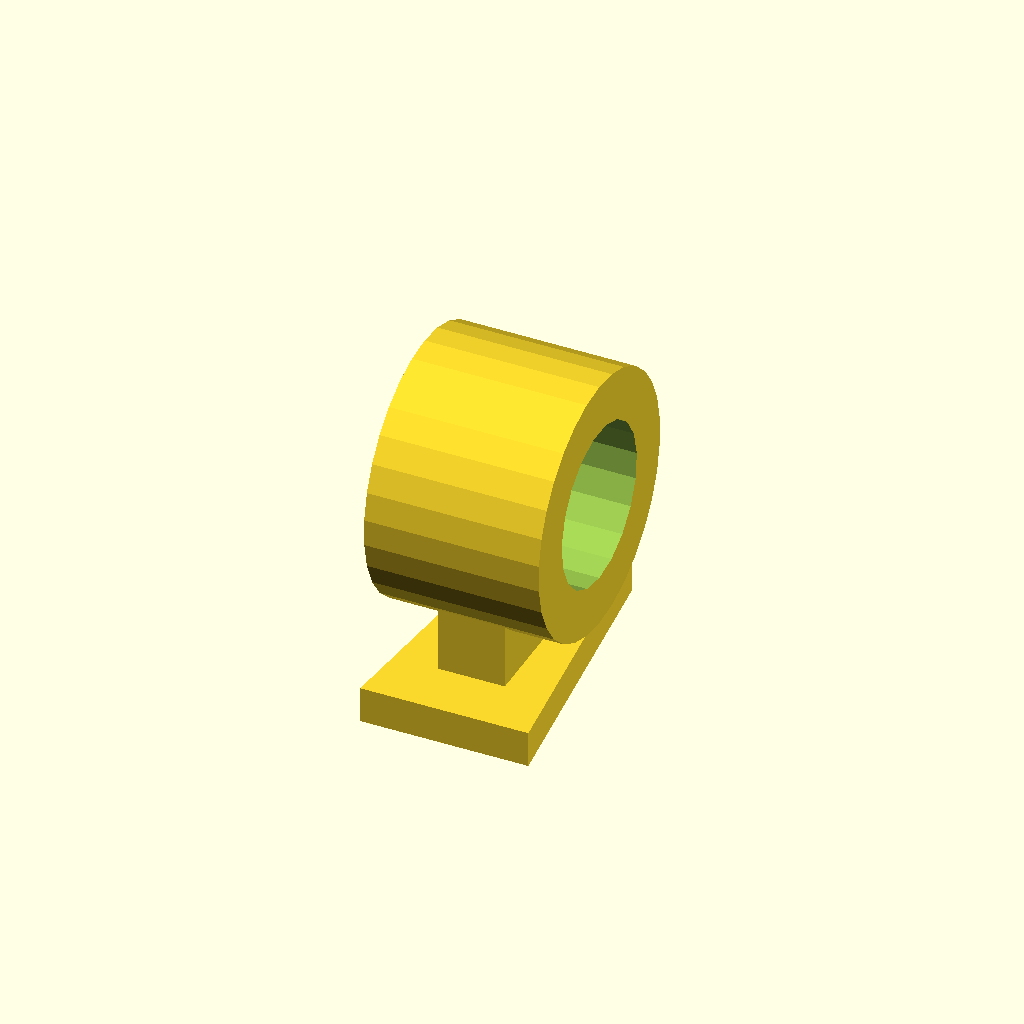
Cell 1 — every parameter at its default value.
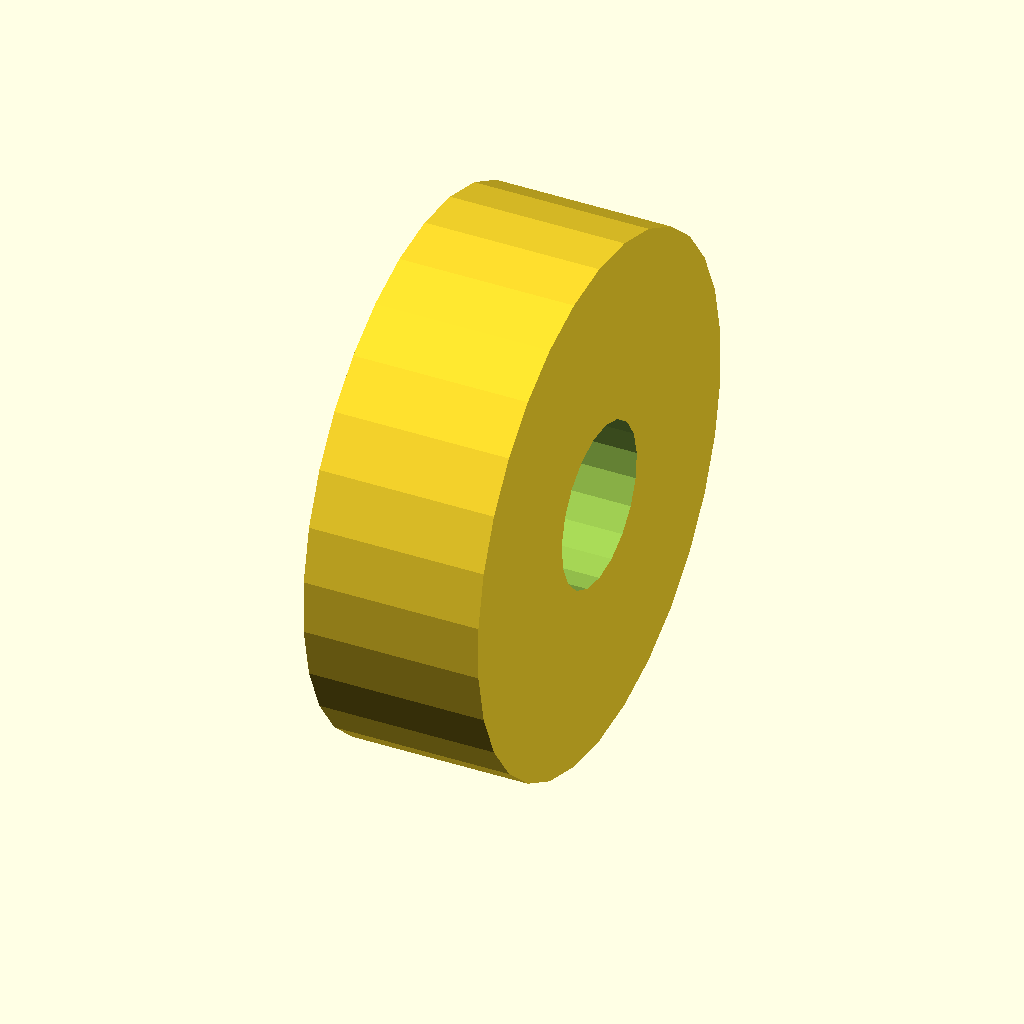
Cell 2: goldenratio = 3.23606798 (everything else at default).
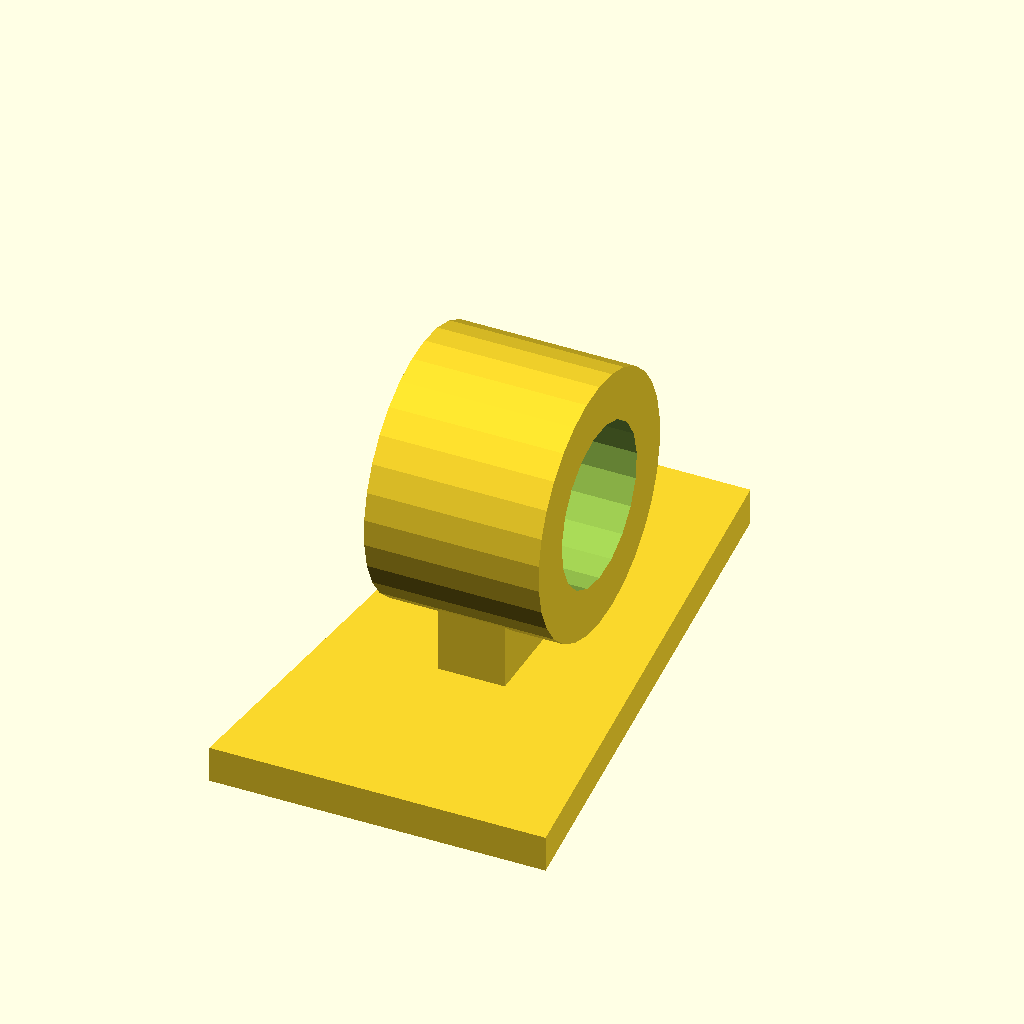
Cell 3 — gDoorWidth set to 69, the other parameters unchanged.
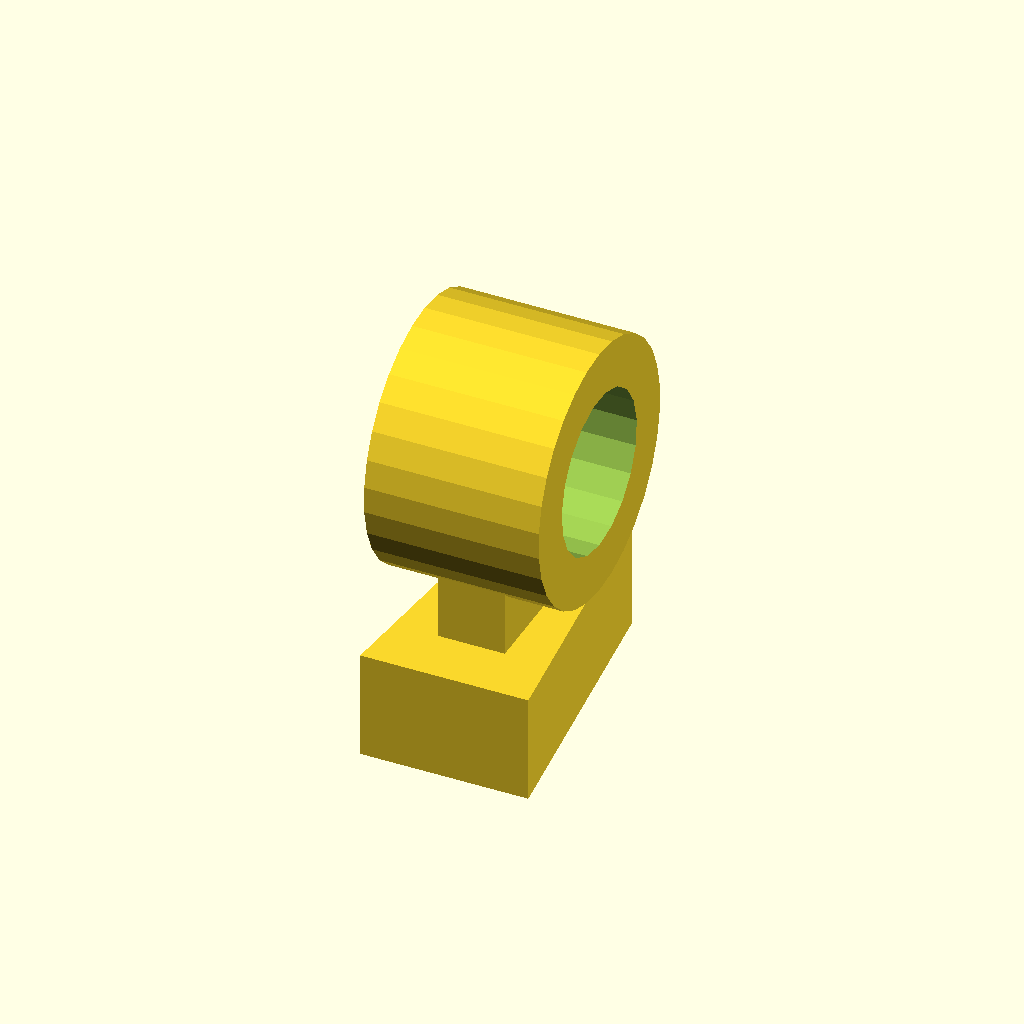
Cell 4: the same model with gGrooveWallHeight = 12.
All cells are drawn from one camera (rotation 55°, 0°, 25°, orthographic, colour scheme Cornfield), so only the parameter changes between them.
Source of the model, AtHome/OverDoorHanger/doorhanger.scad:
joinfactor = 0.125;
goldenratio = 1.61803399;
grabfactor = 0.5;

gDoorWidth = 34.5;

gHangerWidth = gDoorWidth/goldenratio;
gHangerBase = gDoorWidth+grabfactor;
gHangerShortLength = gHangerBase;
gHangerLongLength = gHangerBase*goldenratio;

gGrooveWallHeight = 6;
gGrooveWallThickness = 3;
gGrooveLength =gHangerShortLength/goldenratio; 
gGrooveWide = gHangerWidth/goldenratio;
gGrooveSkinny = gGrooveWide/goldenratio;

gShoeThickness = (gGrooveWallHeight-gGrooveWallThickness)*0.9;

gStandoffHeight=6;
gStandoffThickness = 5;
gStandoffLength = 13;

//taperedGroove(gGrooveLength, gGrooveWide, gGrooveSkinny);
//doorHangerBase();

//shoeWithStandoff();
//verticalHoop();
horizontalHoop();

//===============================================
// Basic routiines
//===============================================

module trapezoid(base, top, height, thickness) 
{
linear_extrude(height=thickness, center=true, convexity=10, twist=0) 
polygon(
points=[
[-base/2, -height/2], 
[base/2,-height/2],
[top/2, height/2],
[-top/2, height/2] 
],
paths=[[0,1,2,3]], 
convexity=10);
}

module taperedGroove(length, wide, skinny, 
	wallthickness=gGrooveWallThickness, wallheight=gGrooveWallHeight)
{
	a = (wide-skinny)/2;
	o = length;

	angle = atan2(a,o);
	grooveradius = wallthickness/2;

	union()
	{
		translate([wide/2, 0, 0])
		rotate([0, 0, angle])
		{
			cube(size=[wallthickness, length,wallheight ]);
			translate([0, 0, wallheight-grooveradius])
			rotate([-90, 0, 0])
			cylinder(r=grooveradius, h=length, $fn=12);
		}
	
		translate([-wide/2-wallthickness, 0, 0])
		rotate([0, 0, -angle])
		{
			cube(size=[wallthickness, length,wallheight ]);
			translate([wallthickness, 0, wallheight-grooveradius])
			rotate([-90, 0, 0])
			cylinder(r=grooveradius, h=length, $fn=12);
		}
	}
}

module doorHangerBase(doorwidth=34.5, hangerwidth = 34.5/goldenratio)
{
	grabfactor = 0.5;
	wallthickness = 3;

	hangerbase = doorwidth + grabfactor;
	hangershortlength = hangerbase;
	hangerlonglength = hangerbase*goldenratio;

	groovelength = hangershortlength/goldenratio;

	cube(size=[hangerbase+2*wallthickness, wallthickness, hangerwidth]);

	// short hangover
	translate([hangerbase+wallthickness, 0, 0])
	cube(size=[wallthickness, hangerbase+wallthickness, hangerwidth]);

	// Long hangover
	cube(size=[wallthickness, hangerlonglength+wallthickness, hangerwidth]);

	translate([joinfactor, hangerlonglength-groovelength, hangerwidth/2])
	rotate([0, -90, 0])
	taperedGroove(groovelength, gGrooveWide, gGrooveSkinny);

}

//===============================================
// Some attachments
//===============================================

module shoeWithStandoff()
{
	shoethickness = 3*0.9;


		union()
		{
			trapezoid(gGrooveWide*0.95, gGrooveSkinny*0.95, gGrooveLength,gShoeThickness);
		
			translate([0, 0, gShoeThickness/2+4/2-joinfactor])
			cube(size=[gStandoffThickness, gStandoffLength, gStandoffHeight+joinfactor ], center=true);		
		}
}

module verticalHoop()
{
	shoethickness = 3*0.9;

	standoffheight=6;
	standoffthickness = 5;

	eyeletIR = 12/2;
	eyeletOR = eyeletIR*goldenratio;
	eyeletLength = 13;

	difference()
	{
		union()
		{
			trapezoid(gGrooveWide*0.95, gGrooveSkinny*0.95, gGrooveLength, shoethickness);
		
			translate([0, 0, shoethickness/2+4/2-joinfactor])
			cube(size=[standoffthickness, eyeletLength, standoffheight+joinfactor ], center=true);
		
			translate([0, 0, eyeletOR+shoethickness/2+standoffheight-(eyeletOR-eyeletIR)])
			rotate([90, 0, 0])
			cylinder(r=eyeletOR, h=eyeletLength, center=true);
		}

		translate([0, 0, eyeletOR+shoethickness/2+standoffheight-(eyeletOR-eyeletIR)])
		rotate([90, 0, 0])
		cylinder(r=eyeletIR, h=eyeletLength+2*joinfactor, center=true);
	}
}

module horizontalHoop()
{
	shoethickness = 3*0.9;

	standoffheight=6;
	standoffthickness = 5;

	eyeletIR = 12/2;
	eyeletOR = eyeletIR*goldenratio;
	eyeletLength = 13;

	difference()
	{
		union()
		{
			shoeWithStandoff();
		
			translate([0, 0, eyeletOR+gShoeThickness/2+gStandoffHeight-(eyeletOR-eyeletIR)])
			rotate([0, 90, 0])
			cylinder(r=eyeletOR, h=eyeletLength, center=true);
		}

		translate([0, 0, eyeletOR+gShoeThickness/2+gStandoffHeight-(eyeletOR-eyeletIR)])
		rotate([0, 90, 0])
		cylinder(r=eyeletIR, h=eyeletLength+2*joinfactor, center=true);
	}
}
Customizer parameters (derived from the source; name, type, default, range or options):
joinfactor: number, default 0.125
goldenratio: number, default 1.61803399
grabfactor: number, default 0.5
gDoorWidth: number, default 34.5
gGrooveWallHeight: number, default 6
gGrooveWallThickness: number, default 3
gStandoffHeight: number, default 6
gStandoffThickness: number, default 5
gStandoffLength: number, default 13
